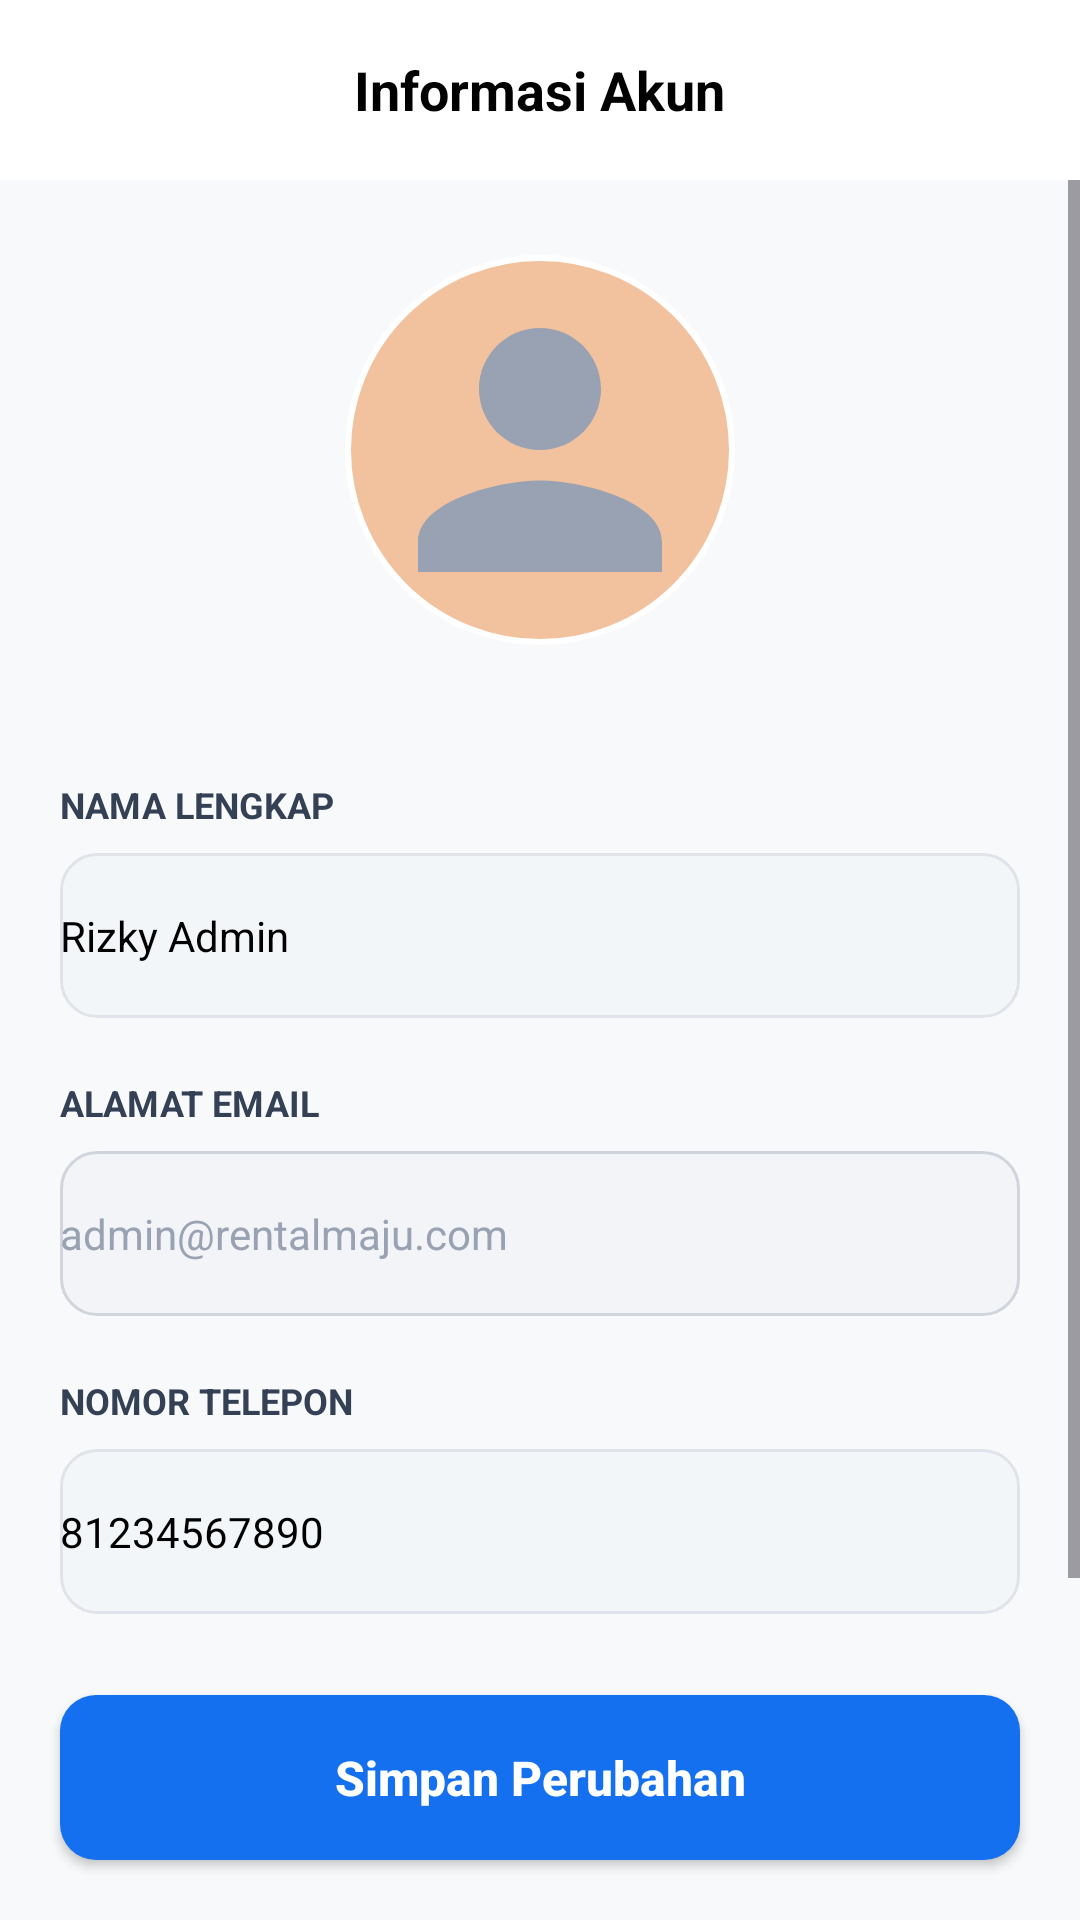

The Android layout XML behind this screen, and the referenced resources:
<!-- AndroidManifest.xml: application theme Theme.RentalSystem -->
<!-- res/layout/fragment_informasi_akun.xml -->
<?xml version="1.0" encoding="utf-8"?>
<RelativeLayout xmlns:android="http://schemas.android.com/apk/res/android"
    xmlns:app="http://schemas.android.com/apk/res-auto"
    android:layout_width="match_parent"
    android:layout_height="match_parent"
    android:background="#F8F9FB">

    
    <RelativeLayout
        android:id="@+id/toolbar"
        android:layout_width="match_parent"
        android:layout_height="60dp"
        android:background="@android:color/white"
        android:paddingHorizontal="16dp">

        <ImageView
            android:id="@+id/btnBack"
            android:layout_width="24dp"
            android:layout_height="24dp"
            android:layout_centerVertical="true"
            android:src="@drawable/ic_arrow_back"
            app:tint="@android:color/black" />

        <TextView
            android:layout_width="wrap_content"
            android:layout_height="wrap_content"
            android:layout_centerInParent="true"
            android:text="Informasi Akun"
            android:textColor="@android:color/black"
            android:textSize="18sp"
            android:textStyle="bold" />
    </RelativeLayout>

    
    <ScrollView
        android:layout_width="match_parent"
        android:layout_height="match_parent"
        android:layout_below="@id/toolbar"
        android:paddingBottom="100dp">

        <LinearLayout
            android:layout_width="match_parent"
            android:layout_height="wrap_content"
            android:orientation="vertical"
            android:padding="20dp">

            
            <RelativeLayout
                android:layout_width="140dp"
                android:layout_height="140dp"
                android:layout_gravity="center_horizontal"
                android:layout_marginBottom="20dp">

                <ImageView
                    android:id="@+id/ivFotoProfil"
                    android:layout_width="130dp"
                    android:layout_height="130dp"
                    android:layout_centerInParent="true"
                    android:background="@drawable/bg_circle_avatar"
                    android:padding="4dp"
                    android:src="@drawable/ic_user_placeholder" />
            </RelativeLayout>

            
            <TextView
                style="@style/LabelInput"
                android:text="NAMA LENGKAP" />

            <EditText
                android:id="@+id/etNama"
                style="@style/EditTextInput"
                android:hint="Masukkan nama lengkap"
                android:inputType="textPersonName"
                android:text="Rizky Admin" />

            
            <TextView
                style="@style/LabelInput"
                android:text="ALAMAT EMAIL" />

            <EditText
                android:id="@+id/etEmail"
                style="@style/EditTextInput"
                android:enabled="false"
                android:background="@drawable/bg_input_disabled"
                android:text="admin@rentalmaju.com"
                android:textColor="#98A2B3" />

            
            <TextView
                style="@style/LabelInput"
                android:text="NOMOR TELEPON" />

            <EditText
                android:id="@+id/etPhone"
                style="@style/EditTextInput"
                android:inputType="phone"
                android:text="81234567890" />

            
            <TextView
                style="@style/LabelInput"
                android:text="ALAMAT" />

            <EditText
                android:id="@+id/etAlamat"
                style="@style/EditTextInput"
                android:minLines="3"
                android:gravity="top"
                android:inputType="textMultiLine"
                android:text="Jl. Kebon Jeruk No. 12, Jakarta Barat, DKI Jakarta" />

        </LinearLayout>
    </ScrollView>

    
    <Button
        android:id="@+id/btnSimpan"
        android:layout_width="match_parent"
        android:layout_height="55dp"
        android:layout_alignParentBottom="true"
        android:layout_margin="20dp"
        android:background="@drawable/bg_button_primary"
        android:text="Simpan Perubahan"
        android:textAllCaps="false"
        android:textColor="@android:color/white"
        android:textSize="16sp"
        android:textStyle="bold" />

</RelativeLayout>
<!-- resources referenced by this layout -->
<resources>
  <!-- drawable bg_button_primary (drawable) -->
  <shape xmlns:android="http://schemas.android.com/apk/res/android">
      <solid android:color="#1570EF" />
      <corners android:radius="12dp" />
  </shape>
  <!-- drawable bg_circle_avatar (drawable) -->
  <shape xmlns:android="http://schemas.android.com/apk/res/android" android:shape="oval">
      <solid android:color="#F2C19D" />
      <stroke android:width="2dp" android:color="#FFFFFF" />
  </shape>
  <!-- drawable bg_input_disabled (drawable) -->
  <?xml version="1.0" encoding="utf-8"?>
  <shape xmlns:android="http://schemas.android.com/apk/res/android">
      <solid android:color="#F2F4F7" />
  
      <stroke
          android:width="1dp"
          android:color="#D0D5DD" />
  
      <corners android:radius="12dp" />
  </shape>
  <!-- drawable ic_user_placeholder (drawable) -->
  <vector xmlns:android="http://schemas.android.com/apk/res/android"
      android:width="24dp"
      android:height="24dp"
      android:viewportWidth="24"
      android:viewportHeight="24">
      <path
          android:fillColor="#98A2B3"
          android:pathData="M12,12c2.21,0 4,-1.79 4,-4s-1.79,-4 -4,-4 -4,1.79 -4,4 1.79,4 4,4zM12,14c-2.67,0 -8,1.34 -8,4v2h16v-2c0,-2.66 -5.33,-4 -8,-4z"/>
  </vector>
  <style name="EditTextInput">
          <item name="android:layout_width">match_parent</item>
          <item name="android:layout_height">55dp</item>
          <item name="android:background">@drawable/bg_input_field</item>
          <item name="android:textColor">@android:color/black</item>
          <item name="android:textSize">14sp</item>
      </style>
  <style name="LabelInput">
          <item name="android:layout_width">wrap_content</item>
          <item name="android:layout_height">wrap_content</item>
          <item name="android:layout_marginTop">20dp</item>
          <item name="android:layout_marginBottom">8dp</item>
          <item name="android:textColor">#344054</item>
          <item name="android:textSize">12sp</item>
          <item name="android:textStyle">bold</item>
      </style>
  <style name="Theme.RentalSystem" parent="Base.Theme.RentalSystem" />
  <!-- drawable bg_input_field (drawable) -->
  <shape xmlns:android="http://schemas.android.com/apk/res/android">
      <solid android:color="#F3F6F9" />
      <stroke android:width="1dp" android:color="#E1E3EA" />
      <corners android:radius="12dp" />
  </shape>
  <style name="Base.Theme.RentalSystem" parent="Theme.Material3.DayNight.NoActionBar">
          
      </style>
</resources>
